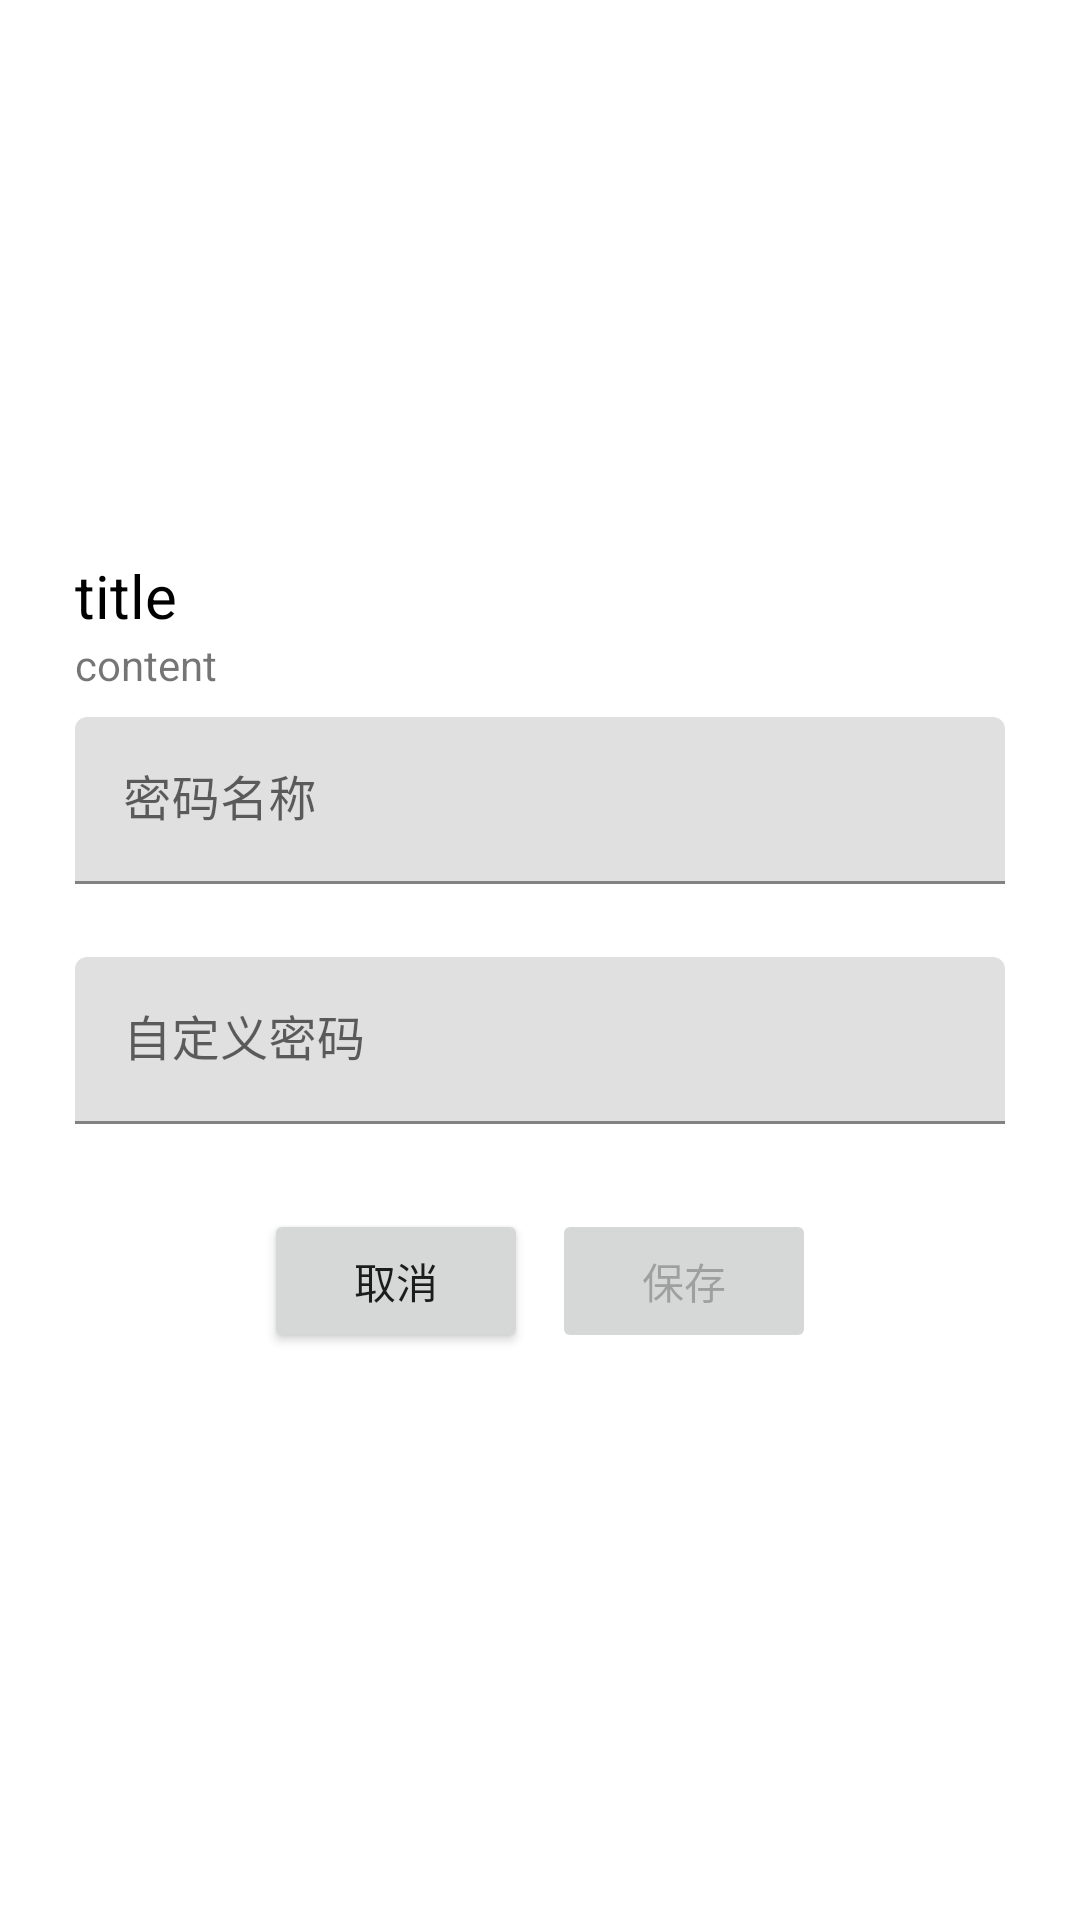

Reconstruct the res/layout file that produces this screen, plus the resources it refers to.
<!-- AndroidManifest.xml: application theme Theme.MyPassWord -->
<!-- res/layout/dialog_add_pwd.xml -->
<?xml version="1.0" encoding="utf-8"?>
<FrameLayout xmlns:android="http://schemas.android.com/apk/res/android"
    android:layout_width="match_parent"
    android:layout_height="match_parent"
    xmlns:app="http://schemas.android.com/apk/res-auto"
    android:layout_gravity="center"
    android:gravity="center"
    android:orientation="vertical">
    <LinearLayout
        android:layout_width="350sp"
        android:layout_height="wrap_content"
        android:orientation="vertical"
        android:layout_gravity="center"
        android:padding="20sp">
        <TextView
            android:id="@+id/add_customized_pwd_title"
            android:layout_width="wrap_content"
            android:layout_height="wrap_content"
            android:text="title"
            android:textSize="20sp"
            android:textColor="@color/black"/>
        <TextView
            android:id="@+id/add_customized_pwd_content"
            android:layout_width="wrap_content"
            android:layout_height="wrap_content"
            android:text="content"/>

        <com.google.android.material.textfield.TextInputLayout
            android:id="@+id/add_customized_name_layout"
            android:layout_width="match_parent"
            android:layout_height="80sp"
            android:hint="密码名称"
            android:layout_marginTop="8sp"
            app:errorEnabled="true">

            <com.google.android.material.textfield.TextInputEditText
                android:id="@+id/add_customized_name"
                android:layout_width="match_parent"
                android:layout_height="wrap_content"
                />
        </com.google.android.material.textfield.TextInputLayout>

        <com.google.android.material.textfield.TextInputLayout
            android:id="@+id/add_customized_pwd_layout"
            android:layout_width="match_parent"
            android:layout_height="80sp"
            android:hint="自定义密码"
            app:errorEnabled="true">

            <com.google.android.material.textfield.TextInputEditText
                android:id="@+id/add_customized_pwd"
                android:layout_width="match_parent"
                android:layout_height="wrap_content"
                />
        </com.google.android.material.textfield.TextInputLayout>
        <LinearLayout
            android:layout_width="match_parent"
            android:layout_height="wrap_content"
            android:orientation="horizontal"
            android:gravity="center">
            <Button
                android:id="@+id/dialog_add_customized_pwd_close_button"
                android:layout_width="wrap_content"
                android:layout_height="wrap_content"
                android:text="取消"
                android:layout_margin="4sp"/>
            <Button
                android:id="@+id/dialog_add_customized_pwd_saved_button"
                android:layout_width="wrap_content"
                android:layout_height="wrap_content"
                android:layout_margin="4sp"
                android:enabled="false"
                android:text="保存"/>
        </LinearLayout>

    </LinearLayout>
</FrameLayout>
<!-- resources referenced by this layout -->
<resources>
  <style name="Theme.MyPassWord" parent="Theme.MaterialComponents.DayNight.NoActionBar">
          
          <item name="colorPrimary">@color/purple_500</item>
          <item name="colorPrimaryVariant">@color/purple_700</item>
          <item name="colorOnPrimary">@color/white</item>
          
          <item name="colorSecondary">@color/teal_200</item>
          <item name="colorSecondaryVariant">@color/teal_700</item>
          <item name="colorOnSecondary">@color/black</item>
          
          <item name="android:statusBarColor" tools:targetApi="l">?attr/colorPrimaryVariant</item>
          
      </style>
  <!-- not gathered from this repository: default colours our renderer supplied (Android Studio template values) -->
  <color name="purple_500">#FF6200EE</color>
  <color name="purple_700">#FF3700B3</color>
  <color name="teal_200">#FF03DAC5</color>
  <color name="teal_700">#FF018786</color>
  <color name="black">#FF000000</color>
  <color name="white">#FFFFFFFF</color>
</resources>
